Dataset: dataset_res (GitHub, fundestpuente/HACKATON-Sistema-Inteligente-de-estimacion-de-carbono-forestal). Classes: ceibo tree, guayacan tree, saman tree.

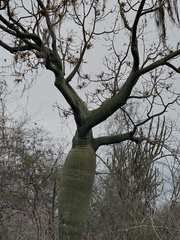
Label: ceibo tree

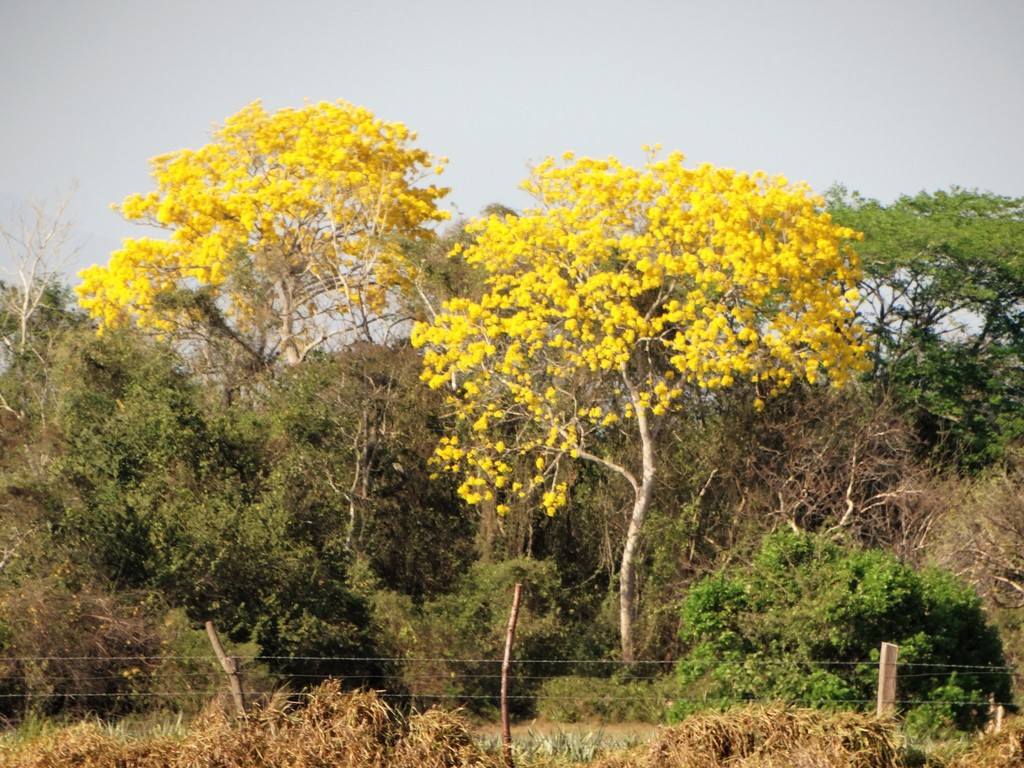
Label: guayacan tree

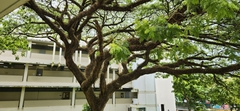
Label: saman tree

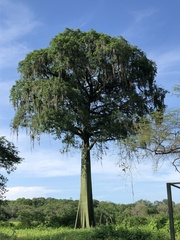
Label: ceibo tree

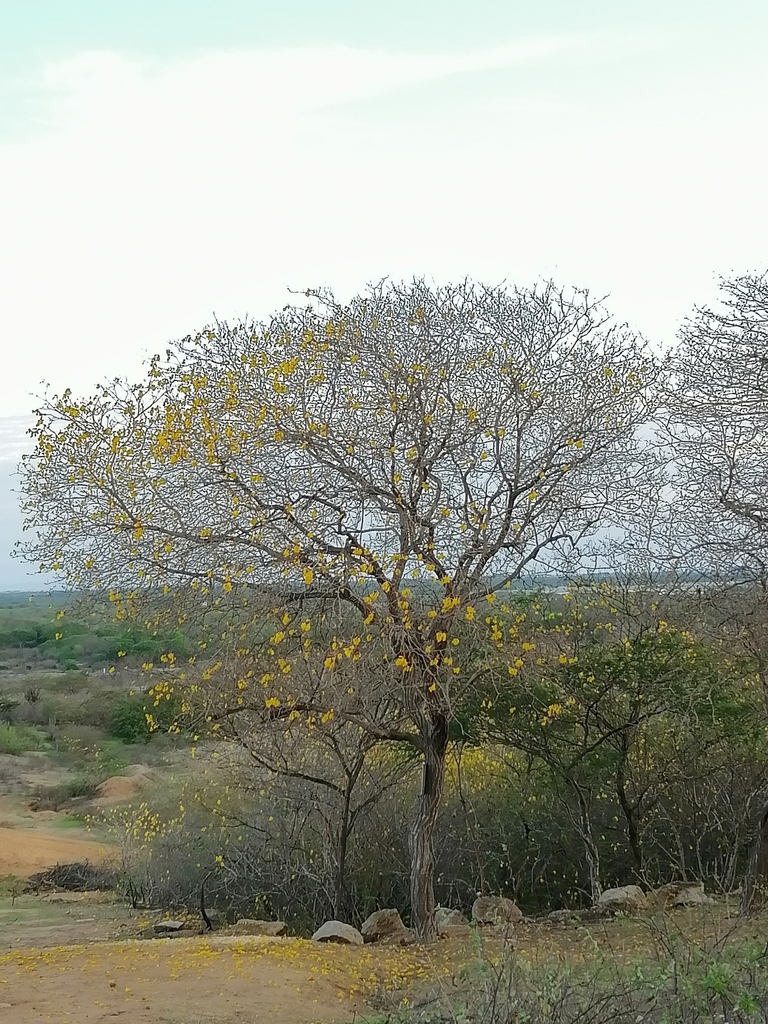
Label: guayacan tree

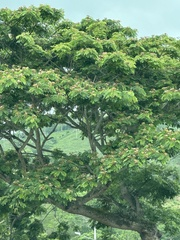
Label: saman tree
